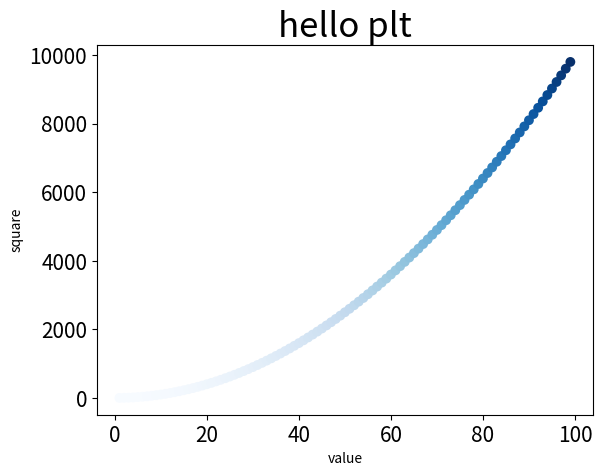

This figure's Python source:
import matplotlib.pyplot as plt

x_values = list(range(1,100))
y_values = [x**2 for x in x_values]
#plt.plot(xvalues,yvalues,linewidth=5)
plt.title("hello plt",fontsize=25)
plt.xlabel("value")
plt.ylabel("square")
plt.tick_params(axis='both',labelsize=15)
#plt.axis([0,110,0,1100])
plt.scatter(x_values,y_values,s=50,edgecolors='none',c=y_values,cmap=plt.get_cmap('Blues'))

plt.savefig("plot.png")
plt.show()